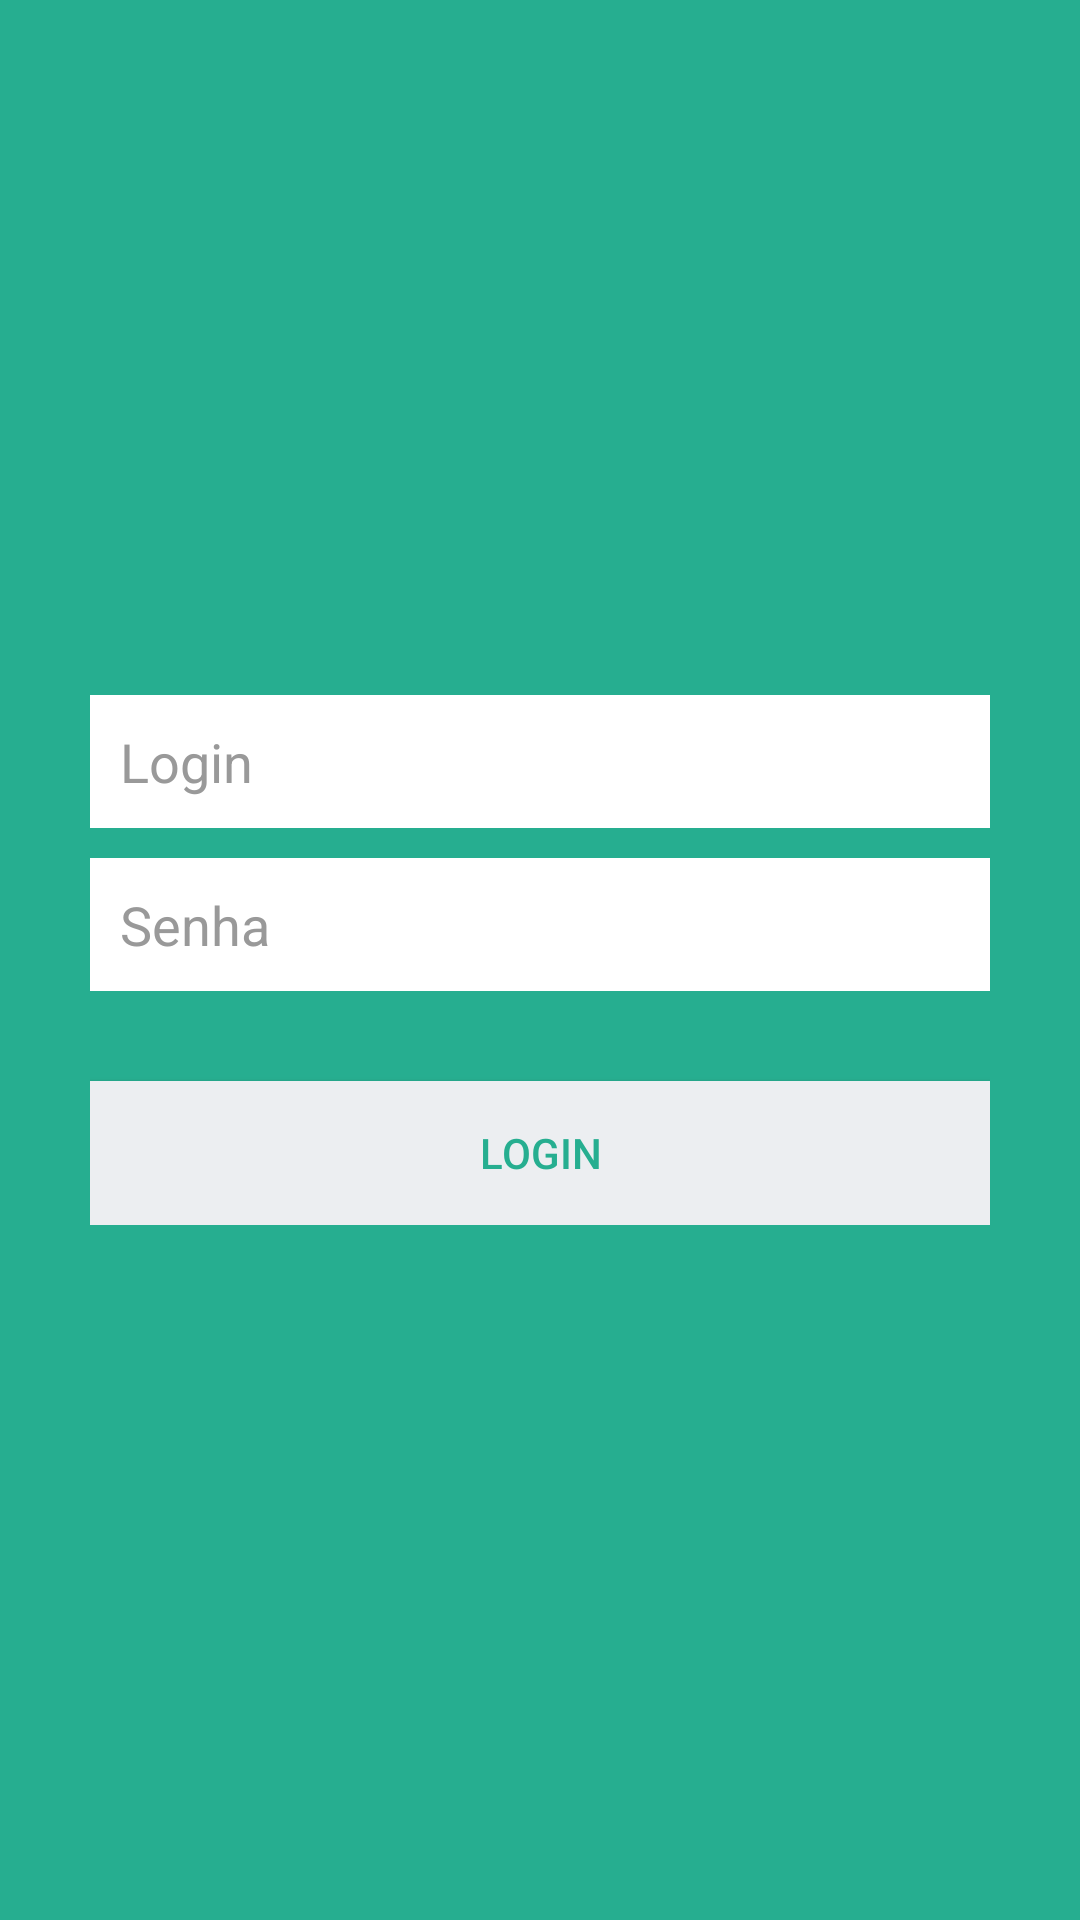

Produce the Android XML layout that renders to this screen, including the resource entries it uses.
<!-- AndroidManifest.xml: application theme AppTheme -->
<!-- res/layout/activity_login.xml -->
<?xml version="1.0" encoding="utf-8"?>
<LinearLayout xmlns:android="http://schemas.android.com/apk/res/android"
    android:layout_width="fill_parent"
    android:layout_height="fill_parent"
    android:background="@color/bg_login"
    android:gravity="center"
    android:orientation="vertical"
    android:padding="10dp" >

    <LinearLayout
        android:layout_width="fill_parent"
        android:layout_height="wrap_content"
        android:layout_gravity="center"
        android:orientation="vertical"
        android:paddingLeft="20dp"
        android:paddingRight="20dp" >

        <EditText
            android:id="@+id/loginEditText"
            android:layout_width="fill_parent"
            android:layout_height="wrap_content"
            android:layout_marginBottom="10dp"
            android:background="@color/white"
            android:hint="@string/login"
            android:inputType="textEmailAddress"
            android:padding="10dp"
            android:singleLine="true"
            android:textColor="@color/input_login"
            android:textColorHint="@color/input_login_hint" />

        <EditText
            android:id="@+id/senhaEditText"
            android:layout_width="fill_parent"
            android:layout_height="wrap_content"
            android:layout_marginBottom="10dp"
            android:background="@color/white"
            android:hint="@string/senha"
            android:inputType="textPassword"
            android:padding="10dp"
            android:singleLine="true"
            android:textColor="@color/input_login"
            android:textColorHint="@color/input_login_hint" />

        

        <Button
            android:id="@+id/loginButton"
            android:layout_width="fill_parent"
            android:layout_height="wrap_content"
            android:layout_marginTop="20dip"
            android:background="@color/btn_login_bg"
            android:text="@string/login"
            android:textColor="@color/btn_login" />

    </LinearLayout>

</LinearLayout>
<!-- resources referenced by this layout -->
<resources>
  <color name="bg_login">#26ae90</color>
  <color name="btn_login">#26ae90</color>
  <color name="btn_login_bg">#eceef1</color>
  <color name="input_login">#222222</color>
  <color name="input_login_hint">#999999</color>
  <color name="white">#ffffff</color>
  <string name="login">Login</string>
  <string name="senha">Senha</string>
  <style name="AppTheme" parent="Theme.AppCompat.Light.DarkActionBar">
          
      </style>
</resources>
